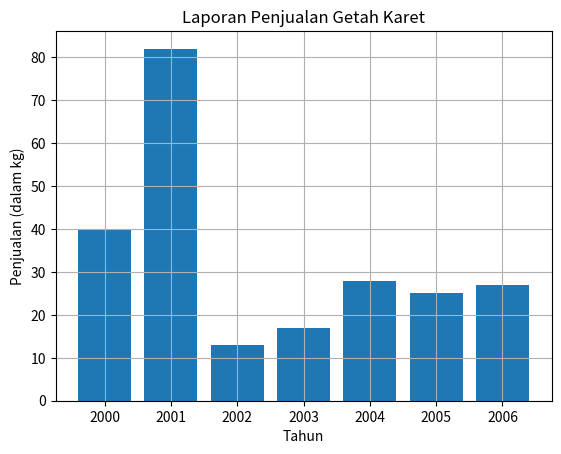

Reproduce this figure in Python.
import numpy as np
from matplotlib import pyplot as plt

# membuat diagram grafik garis menggunakan python
# Data for plotting
penjualan = (40, 82, 13, 17, 28, 25, 27)
tahun = (2000, 2001, 2002, 2003, 2004, 2005, 2006)

# untuk menampilkan gambar grafik ke layar.
# memberikan ukuran pada output dengan urutan panjang x lebar

plt.figure()
plt.bar(tahun,penjualan)
plt.title("Laporan Penjualan Getah Karet")
plt.xlabel("Tahun")
plt.ylabel("Penjualan (dalam kg)")
plt.grid()
plt.show()